Image classification data set "Conilon" (nestorflaviano/Conilon on GitHub). Class labels (3): acaro vermelho, bicho mineiro, folha sadia.

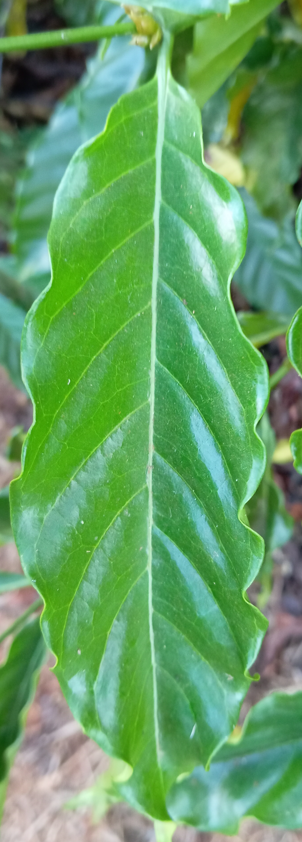
Label: folha sadia

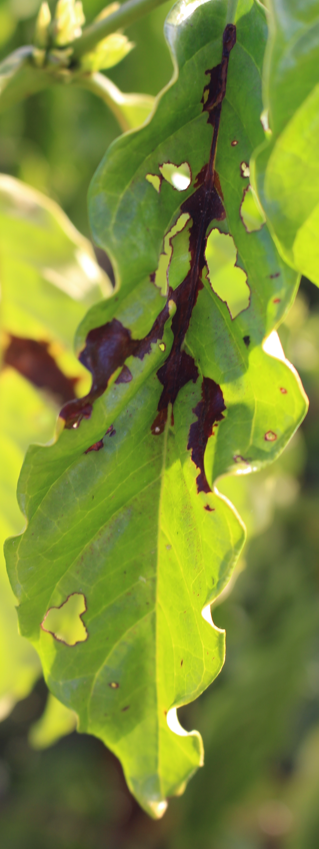
Label: bicho mineiro

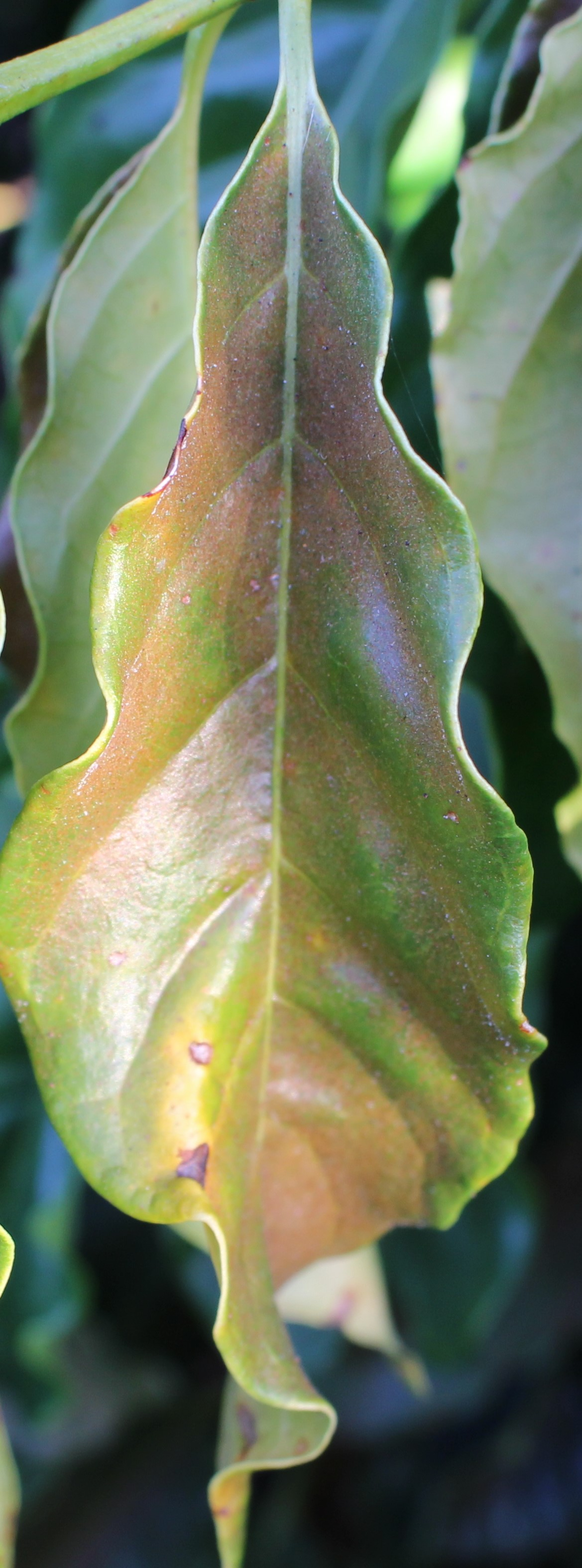
Label: acaro vermelho

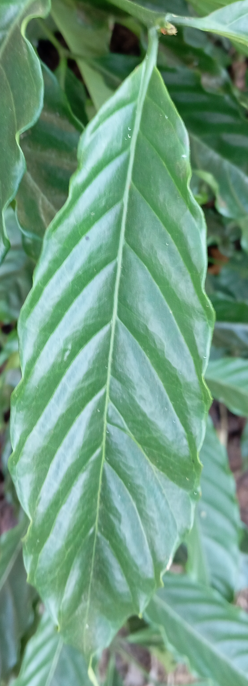
Label: folha sadia
